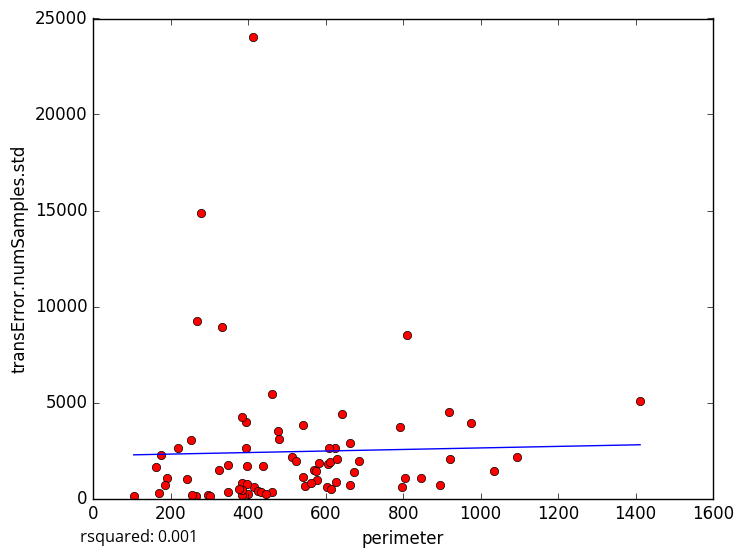

Data behind this chart, as committed beside it:
perimeter, transError.numSamples.std
919.4, 4497
845.1, 1069
400.8, 257.9
104.8, 141.9
297.3, 182.9
175.2, 2244
975.7, 3936
661.9, 2875
462, 363.8
301.7, 147.3
395.4, 2626
266.8, 108.1
190.2, 1084
384.3, 180.8
169.3, 273.7
547.9, 643
663.9, 702.5
569.5, 1510
277.3, 14873
186.4, 720.8
266.9, 9226
251.5, 3023
218, 2651
413.6, 24044
161.5, 1616
333.3, 8919
348.7, 1726
582.4, 1863
416.3, 624.2
602.5, 620.5
625.5, 857
1412, 5104
687, 1966
804.8, 1057
325.2, 1484
394.1, 3961
254.9, 165.8
512.1, 2139
574.4, 1429
577.7, 968.2
462.2, 5433
542.2, 3843
607.4, 1817
895.1, 691.5
810.7, 8506
791.2, 3723
523.5, 1936
642.5, 4393
438.7, 1687
921.1, 2072
425.5, 383.6
383.6, 786.7
611, 1918
1094, 2175
396.7, 748.4
624, 2609
673.4, 1354
614.6, 490.1
383.1, 432.5
377.6, 473.1
... 18 more rows
